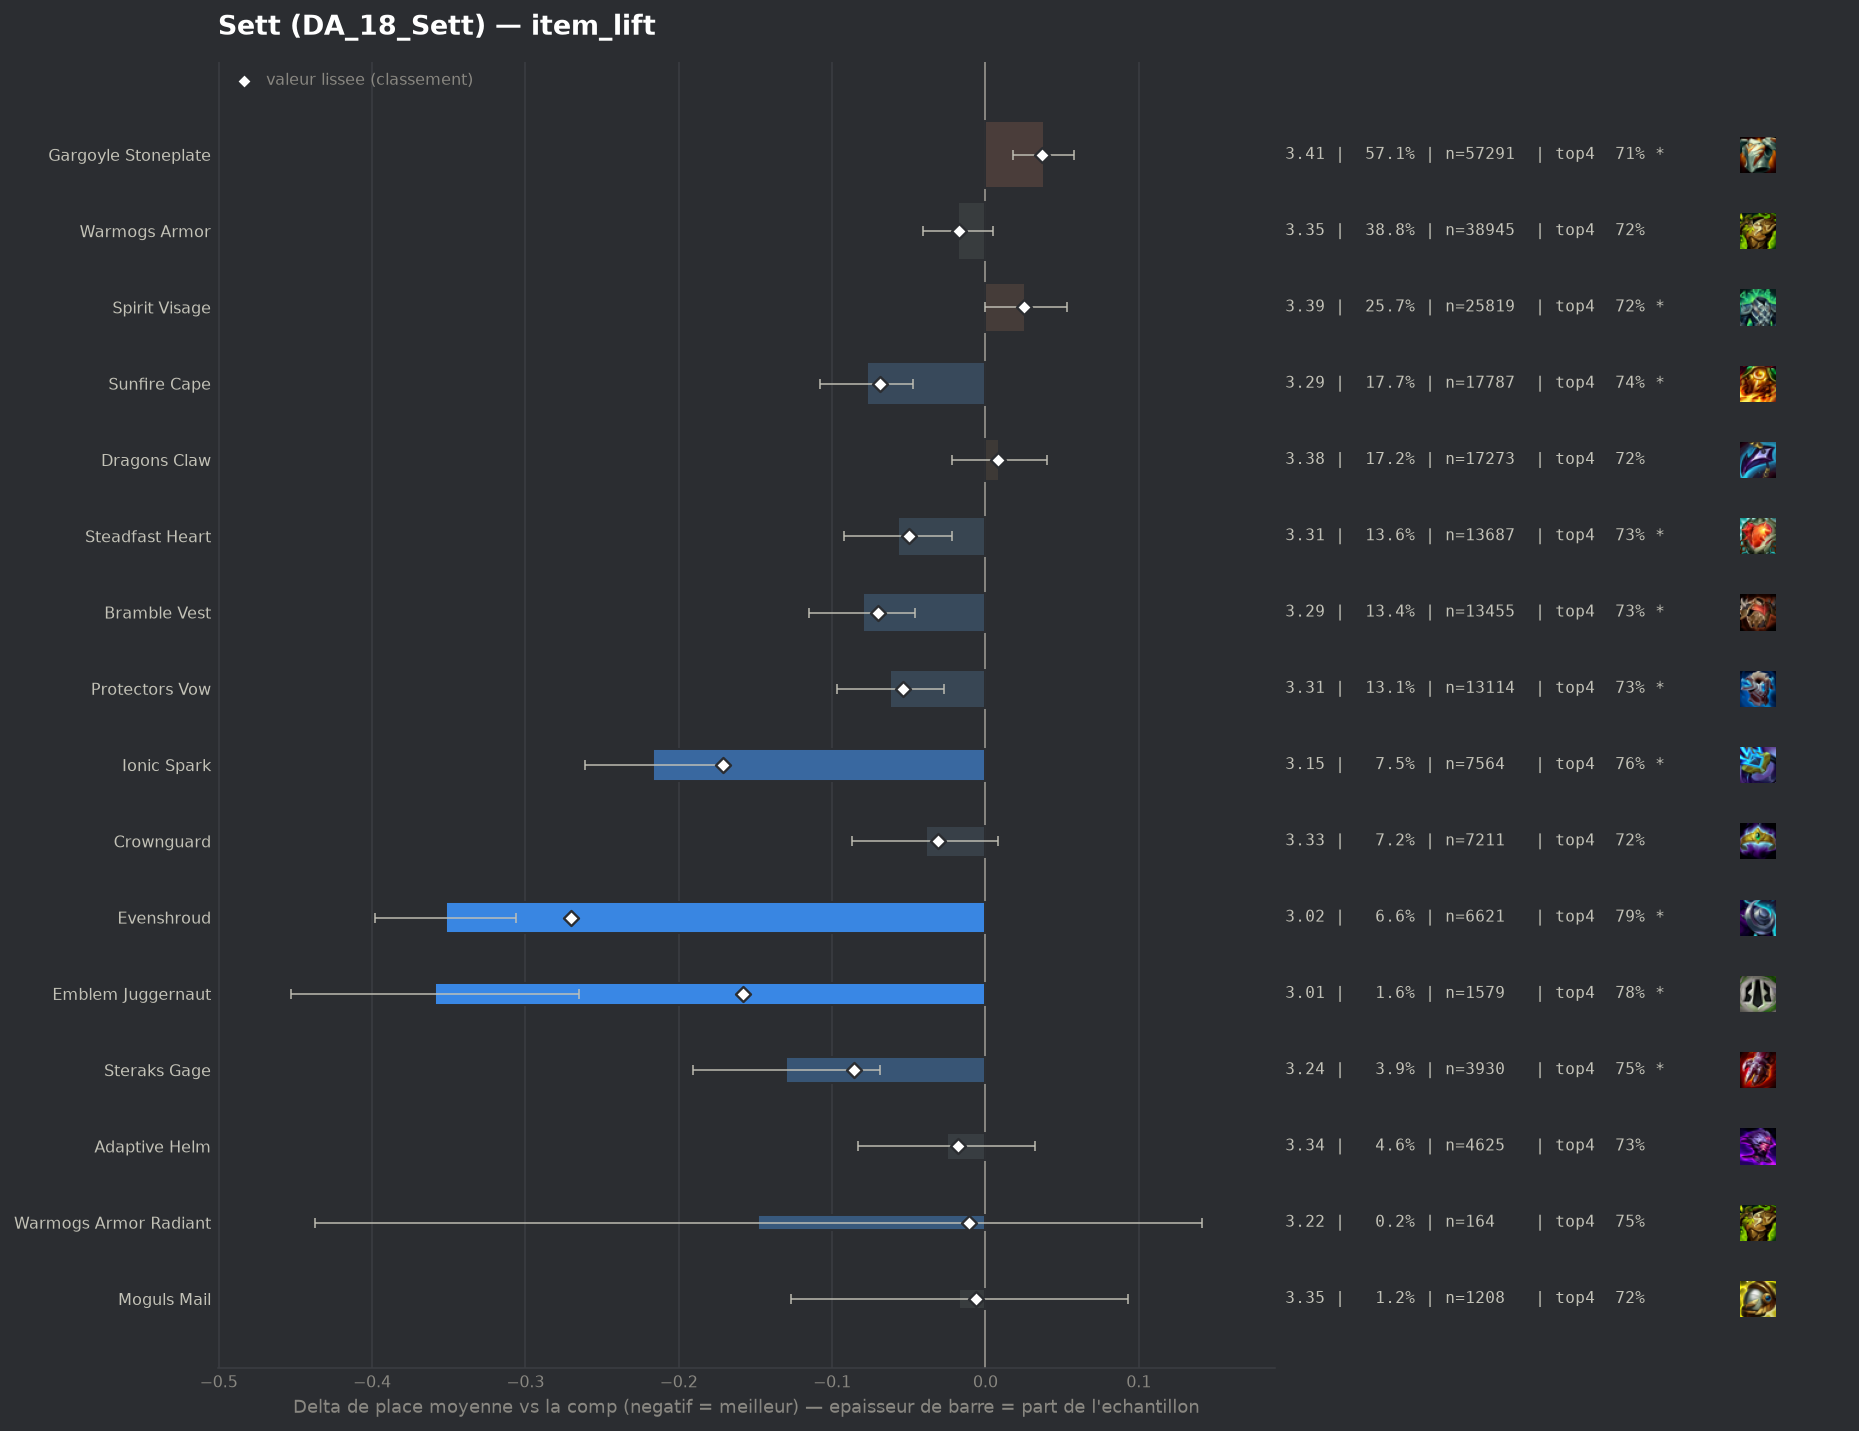

Values plotted in this chart, from the file beside it:
group, label, n, share, avg_place, shrunk_avg, score, d_avg, d_avg_pess, impact, d_top4, win, top2, top4, sd, z, p, significant
pepite, Evenshroud, 6621, 0.06596, 3.016, 3.098, -0.27, -0.352, -0.306, 0.0178, 0.068, 0.2447, 0.4892, 0.7879, 1.83, -15.09, 0.0, True
populaire, Ionic Spark, 7564, 0.07535, 3.151, 3.197, -0.171, -0.217, -0.172, 0.0129, 0.0389, 0.2441, 0.4537, 0.7589, 1.907, -9.51, 0.0, True
pepite, Emblem Juggernaut, 1579, 0.01573, 3.009, 3.21, -0.158, -0.359, -0.265, 0.0025, 0.0603, 0.2825, 0.4744, 0.7802, 1.895, -7.46, 0.0, True
pepite, Steraks Gage, 3930, 0.03915, 3.237, 3.281, -0.086, -0.13, -0.069, 0.0034, 0.0274, 0.2244, 0.4321, 0.7473, 1.918, -4.17, 3e-05, True
populaire, Bramble Vest, 13455, 0.134, 3.288, 3.298, -0.07, -0.08, -0.046, 0.0093, 0.015, 0.2118, 0.4214, 0.7349, 1.915, -4.54, 1e-05, True
populaire, Sunfire Cape, 17787, 0.1772, 3.29, 3.298, -0.069, -0.077, -0.047, 0.0123, 0.0184, 0.209, 0.4187, 0.7383, 1.911, -4.96, 0.0, True
populaire, Protectors Vow, 13114, 0.1306, 3.306, 3.314, -0.054, -0.062, -0.027, 0.007, 0.0126, 0.2095, 0.4231, 0.7326, 1.936, -3.45, 0.00056, True
populaire, Steadfast Heart, 13687, 0.1364, 3.311, 3.318, -0.05, -0.057, -0.022, 0.0068, 0.0081, 0.2117, 0.4243, 0.728, 1.943, -3.23, 0.00124, True
populaire, Crownguard, 7211, 0.07184, 3.328, 3.337, -0.031, -0.039, 0.0, 0.0022, 0.0034, 0.2165, 0.4288, 0.7233, 1.99, -1.63, 0.1033, False
pepite, Adaptive Helm, 4625, 0.04607, 3.342, 3.35, -0.018, -0.025, 0.0, 0.0008, 0.0061, 0.2, 0.4164, 0.7261, 1.947, -0.86, 0.3889, False
populaire, Warmogs Armor, 38945, 0.388, 3.35, 3.351, -0.017, -0.018, 0.0, 0.0065, 0.0017, 0.2112, 0.4124, 0.7216, 1.957, -1.51, 0.1312, False
pepite, Warmogs Armor Radiant, 164, 0.001634, 3.22, 3.357, -0.011, -0.148, 0.0, 0.0, 0.0301, 0.2012, 0.4451, 0.75, 1.887, -1.0, 0.315, False
pepite, Moguls Mail, 1208, 0.01203, 3.351, 3.361, -0.006, -0.017, 0.0, 0.0001, 0.0019, 0.2061, 0.4065, 0.7219, 1.942, -0.3, 0.7661, False
, Emblem Vanguard, 726, 0.007232, 3.358, 3.365, -0.003, -0.01, 0.0, 0.0, -0.0133, 0.2397, 0.4146, 0.7066, 2.031, -0.13, 0.8991, False
, Emblem Sprykin, 201, 0.002002, 3.348, 3.366, -0.002, -0.019, 0.0, 0.0, 0.0114, 0.1741, 0.3632, 0.7313, 1.742, -0.16, 0.8743, False
, Spirit Visage Radiant, 59, 0.0005878, 3.305, 3.366, -0.002, -0.063, 0.0, 0.0, 0.0089, 0.2542, 0.3559, 0.7288, 1.968, -0.24, 0.8069, False
, Artifact Talisman Of Ascension, 49, 0.0004881, 3.469, 3.37, 0.002, 0.102, 0.0, -0.0, -0.0057, 0.1429, 0.3469, 0.7143, 1.751, 0.41, 0.6845, False
populaire, Dragons Claw, 17273, 0.1721, 3.376, 3.375, 0.008, 0.009, 0.0, -0.0013, 0.0025, 0.1912, 0.3996, 0.7225, 1.919, 0.55, 0.5853, False
, Emblem Spellweaver, 58, 0.0005778, 3.759, 3.379, 0.011, 0.391, 0.0, -0.0, -0.082, 0.1379, 0.3621, 0.6379, 2.054, 1.45, 0.1473, False
, Emblem Elderwood, 302, 0.003009, 3.477, 3.382, 0.014, 0.109, 0.0, -0.0, -0.0047, 0.1788, 0.3609, 0.7152, 1.894, 1.0, 0.3176, False
, Emblem Blackthorn, 101, 0.001006, 3.663, 3.382, 0.014, 0.296, 0.0, -0.0, -0.0665, 0.2376, 0.3762, 0.6535, 2.172, 1.37, 0.1715, False
, Hand Of Justice, 66, 0.0006575, 3.894, 3.384, 0.017, 0.526, 0.032, -0.0, -0.0987, 0.1515, 0.3182, 0.6212, 2.046, 2.09, 0.03671, True
, Void Gauntlet, 323, 0.003218, 3.498, 3.386, 0.018, 0.131, 0.0, -0.0001, -0.0481, 0.2043, 0.3932, 0.6718, 1.983, 1.18, 0.2369, False
, Gargoyle Stoneplate Radiant, 100, 0.0009962, 3.79, 3.388, 0.02, 0.422, 0.003, -0.0, -0.0999, 0.21, 0.34, 0.62, 2.137, 1.98, 0.04822, True
, The Indomitable, 895, 0.008916, 3.446, 3.392, 0.024, 0.078, 0.0, -0.0002, -0.0149, 0.1933, 0.3765, 0.705, 1.93, 1.2, 0.2283, False
, Hullcrusher, 275, 0.00274, 3.567, 3.392, 0.024, 0.2, 0.0, -0.0001, -0.0618, 0.1782, 0.3782, 0.6582, 1.976, 1.67, 0.09439, False
populaire, Spirit Visage, 25819, 0.2572, 3.394, 3.392, 0.025, 0.026, 0.0, -0.0063, -0.0047, 0.1957, 0.4001, 0.7152, 1.941, 1.95, 0.05085, True
, Lightshield Crest, 624, 0.006216, 3.482, 3.395, 0.027, 0.115, 0.0, -0.0002, -0.0276, 0.1923, 0.3974, 0.6923, 2.001, 1.43, 0.1535, False
, Forbidden Idol, 43, 0.0004284, 4.721, 3.396, 0.028, 1.353, 0.786, -0.0, -0.3246, 0.0698, 0.1395, 0.3953, 1.896, 4.68, 0.0, True
populaire, Gargoyle Stoneplate, 57291, 0.5707, 3.406, 3.404, 0.037, 0.038, 0.018, -0.0209, -0.009, 0.2059, 0.3997, 0.7109, 1.972, 3.69, 0.00023, True
, Emblem Defender, 527, 0.00525, 3.567, 3.409, 0.042, 0.2, 0.024, -0.0002, -0.0406, 0.1879, 0.3776, 0.6793, 2.052, 2.23, 0.02588, True
, Aegis Of Dusk, 396, 0.003945, 3.669, 3.417, 0.05, 0.301, 0.104, -0.0002, -0.0608, 0.1641, 0.346, 0.6591, 2.006, 2.98, 0.00284, True
, Aegis Of Dawn, 421, 0.004194, 3.703, 3.426, 0.058, 0.335, 0.145, -0.0002, -0.0739, 0.152, 0.342, 0.6461, 1.993, 3.45, 0.00057, True
, Titans Resolve, 1069, 0.01065, 3.728, 3.493, 0.125, 0.36, 0.241, -0.0013, -0.0735, 0.1562, 0.3087, 0.6464, 1.968, 5.95, 0.0, True
, Component Negatron Cloak, 408, 0.004065, 4.184, 3.506, 0.138, 0.816, 0.599, -0.0006, -0.1611, 0.152, 0.2917, 0.5588, 2.232, 7.37, 0.0, True
, Bloodthirster, 991, 0.009872, 3.868, 3.533, 0.165, 0.5, 0.376, -0.0016, -0.1034, 0.1382, 0.2916, 0.6165, 1.988, 7.88, 0.0, True
, Component Chain Vest, 565, 0.005629, 4.225, 3.556, 0.188, 0.857, 0.68, -0.0011, -0.1837, 0.1204, 0.2726, 0.5363, 2.14, 9.5, 0.0, True
, Component Giants Belt, 881, 0.008777, 4.233, 3.632, 0.264, 0.865, 0.722, -0.0023, -0.1558, 0.1203, 0.2611, 0.5641, 2.163, 11.83, 0.0, True
